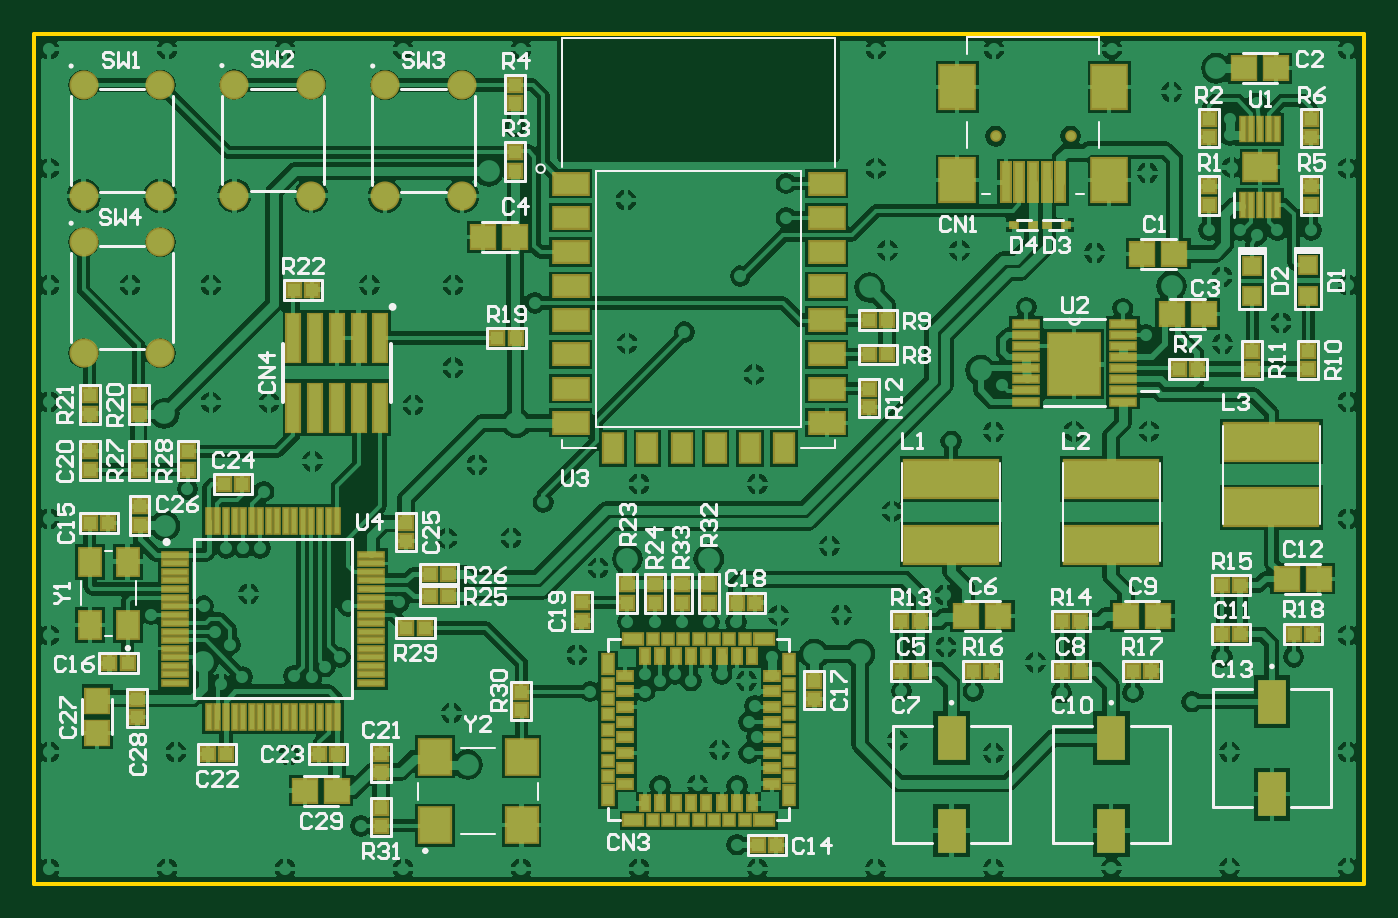
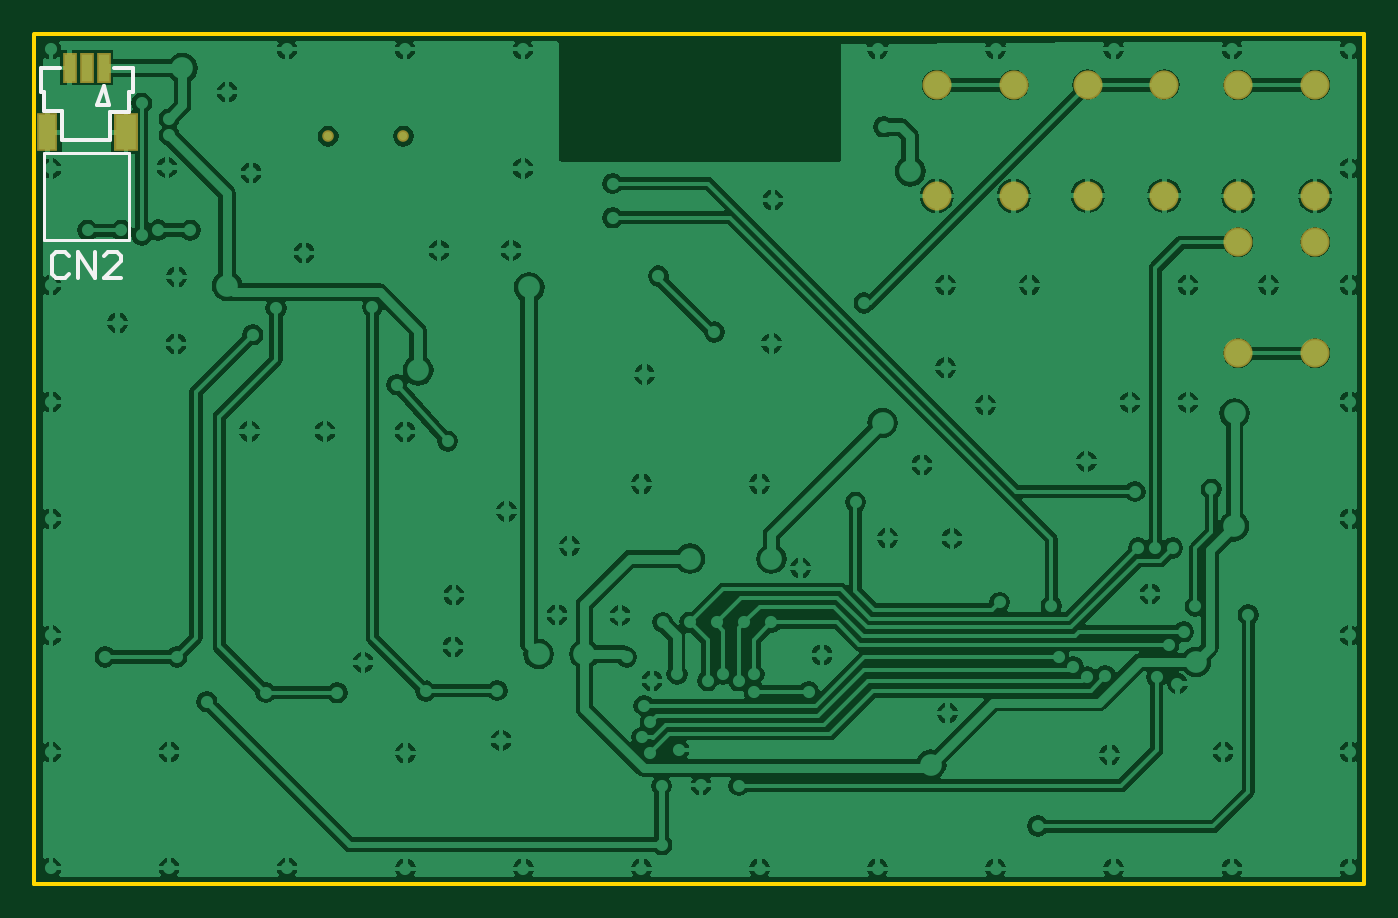
Circuit board: 9 layer files. Board 77.8 x 49.8 mm.
- bottom_copper: SAMI.GBL (79479 bytes)
- bottom_silk: SAMI.GBO (924 bytes)
- paste: SAMI.GBP (262 bytes)
- bottom_mask: SAMI.GBS (682 bytes)
- outline: SAMI.GKO (205 bytes)
- top_copper: SAMI.GTL (119483 bytes)
- top_silk: SAMI.GTO (36767 bytes)
- paste: SAMI.GTP (7353 bytes)
- top_mask: SAMI.GTS (7768 bytes)

=== bottom_copper: SAMI.GBL (79479 bytes, source omitted) ===
=== bottom_silk: SAMI.GBO ===
G04 Layer_Color=65280*
%FSLAX25Y25*%
%MOIN*%
G70*
G01*
G75*
%ADD36C,0.01000*%
%ADD48C,0.00787*%
D36*
X401006Y284348D02*
X402659Y279978D01*
X399864Y279978D02*
X402659Y279978D01*
X399864Y279978D02*
X400966Y284348D01*
X394311Y283018D02*
Y288524D01*
Y283018D02*
X395078D01*
X395078Y278327D02*
X395078Y283018D01*
X395078Y278327D02*
X399569Y278327D01*
X399569Y271803D02*
X399569Y278327D01*
X399569Y271803D02*
X410669D01*
Y278527D01*
X414762D01*
Y283011D01*
X415564D01*
Y288524D01*
X411072D02*
X415564D01*
X394311D02*
X398569D01*
X408993Y245057D02*
X409993Y246057D01*
X411993D01*
X412992Y245057D01*
Y241059D01*
X411993Y240059D01*
X409993D01*
X408993Y241059D01*
X406994Y240059D02*
Y246057D01*
X402995Y240059D01*
Y246057D01*
X396997Y240059D02*
X400996D01*
X396997Y244058D01*
Y245057D01*
X397997Y246057D01*
X399996D01*
X400996Y245057D01*
D48*
X395079Y268927D02*
X414764D01*
X395079D02*
X395079Y248721D01*
X414764D01*
Y268927D01*
M02*

=== paste: SAMI.GBP ===
G04 Layer_Color=128*
%FSLAX25Y25*%
%MOIN*%
G70*
G01*
G75*
%ADD44R,0.02362X0.06102*%
%ADD45R,0.04724X0.07874*%
%ADD46R,0.04000X0.07874*%
D44*
X400984Y288484D02*
D03*
X404921D02*
D03*
X408858Y288484D02*
D03*
D45*
X395866Y273622D02*
D03*
D46*
X413976D02*
D03*
M02*

=== bottom_mask: SAMI.GBS ===
G04 Layer_Color=16711935*
%FSLAX25Y25*%
%MOIN*%
G70*
G01*
G75*
%ADD79C,0.02670*%
%ADD80C,0.06706*%
%ADD81R,0.03162X0.06902*%
%ADD82R,0.05524X0.08674*%
%ADD83R,0.04800X0.08674*%
D79*
X349311Y272756D02*
D03*
X331988D02*
D03*
D80*
X121850Y248327D02*
D03*
X139567D02*
D03*
X121850Y222736D02*
D03*
X139567D02*
D03*
X121850Y284547D02*
D03*
X139567D02*
D03*
X121850Y258957D02*
D03*
X139567D02*
D03*
X156595Y284646D02*
D03*
X174311D02*
D03*
X156595Y259055D02*
D03*
X174311D02*
D03*
X191339Y284547D02*
D03*
X209055D02*
D03*
X191339Y258957D02*
D03*
X209055D02*
D03*
D81*
X400984Y288484D02*
D03*
X404921D02*
D03*
X408858Y288484D02*
D03*
D82*
X395866Y273622D02*
D03*
D83*
X413976D02*
D03*
M02*

=== outline: SAMI.GKO ===
G04 Layer_Color=65280*
%FSLAX25Y25*%
%MOIN*%
G70*
G01*
G75*
%ADD36C,0.01000*%
D36*
X416976Y100500D02*
Y296400D01*
X110500Y100500D02*
Y296300D01*
Y296400D02*
X416900D01*
X110500Y100500D02*
X416976D01*
M02*

=== top_copper: SAMI.GTL (119483 bytes, source omitted) ===
=== top_silk: SAMI.GTO (36767 bytes, source omitted) ===
=== paste: SAMI.GTP (7353 bytes, source omitted) ===
=== top_mask: SAMI.GTS (7768 bytes, source omitted) ===
